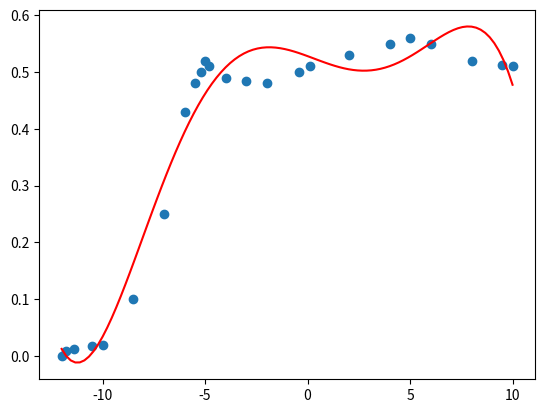

Write Python code to recreate this figure.
import numpy as np
import matplotlib.pyplot as plt
from scipy.optimize import curve_fit
# Dummy training loop (replace with real processed data)


def model_f(x, a, b, c, d, e, f):
    return a + b*(x-30) + c*(x-30)**2 + d*(x-30)**3 + e*(x-30)**4 + f*(x-30)**5


if __name__ == '__main__':
    baseDat = np.array([-12.0, -11.8, -11.4, -10.5, -10.0, -8.5, -7.0, -6.0, -5.5, -5.2, -5.0, -4.8, -4.0, -3.0, -2,
               -0.4, 0.1, 2, 4, 5, 6, 8, 9.5, 10])
    targetDat = np.array([0.0, 0.009, 0.012, 0.018, 0.02, 0.1, 0.25, 0.43, 0.48, 0.5, 0.52, 0.51,
                          0.49, 0.485, 0.48, 0.5, 0.51, 0.53, 0.55, 0.56, 0.55, 0.52, 0.513, 0.51])
    print(10**((500-30)/10))
    popt, pcov = curve_fit(model_f,baseDat, targetDat, p0=[3, 2, -16, 0.3, 0.5, 0.01])
    ao, bo, co, do, eo, fo = popt
    x_model = np.linspace(min(baseDat), max(baseDat), 100)
    print(popt)
    y_model = model_f(x_model, ao, bo, co, do, eo, fo)
    plt.scatter(baseDat, targetDat)
    plt.plot(x_model, y_model, color='r')
    plt.show()
    # Shift baseDat values (to avoid issues with very small/negative inputs if log used)

    # Generate powerDat: each row is [power^0, power^1, ..., power^11]

